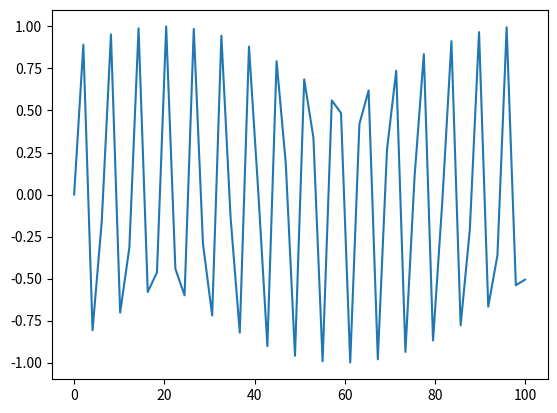

Reproduce this figure in Python.
#Import the numpy library
import numpy as np 
#Import the matplotlib library
import matplotlib.pyplot as plt 

xs = np.linspace(0, 100)
ys = np.sin(xs)
plt.plot(xs, ys)
plt.show()